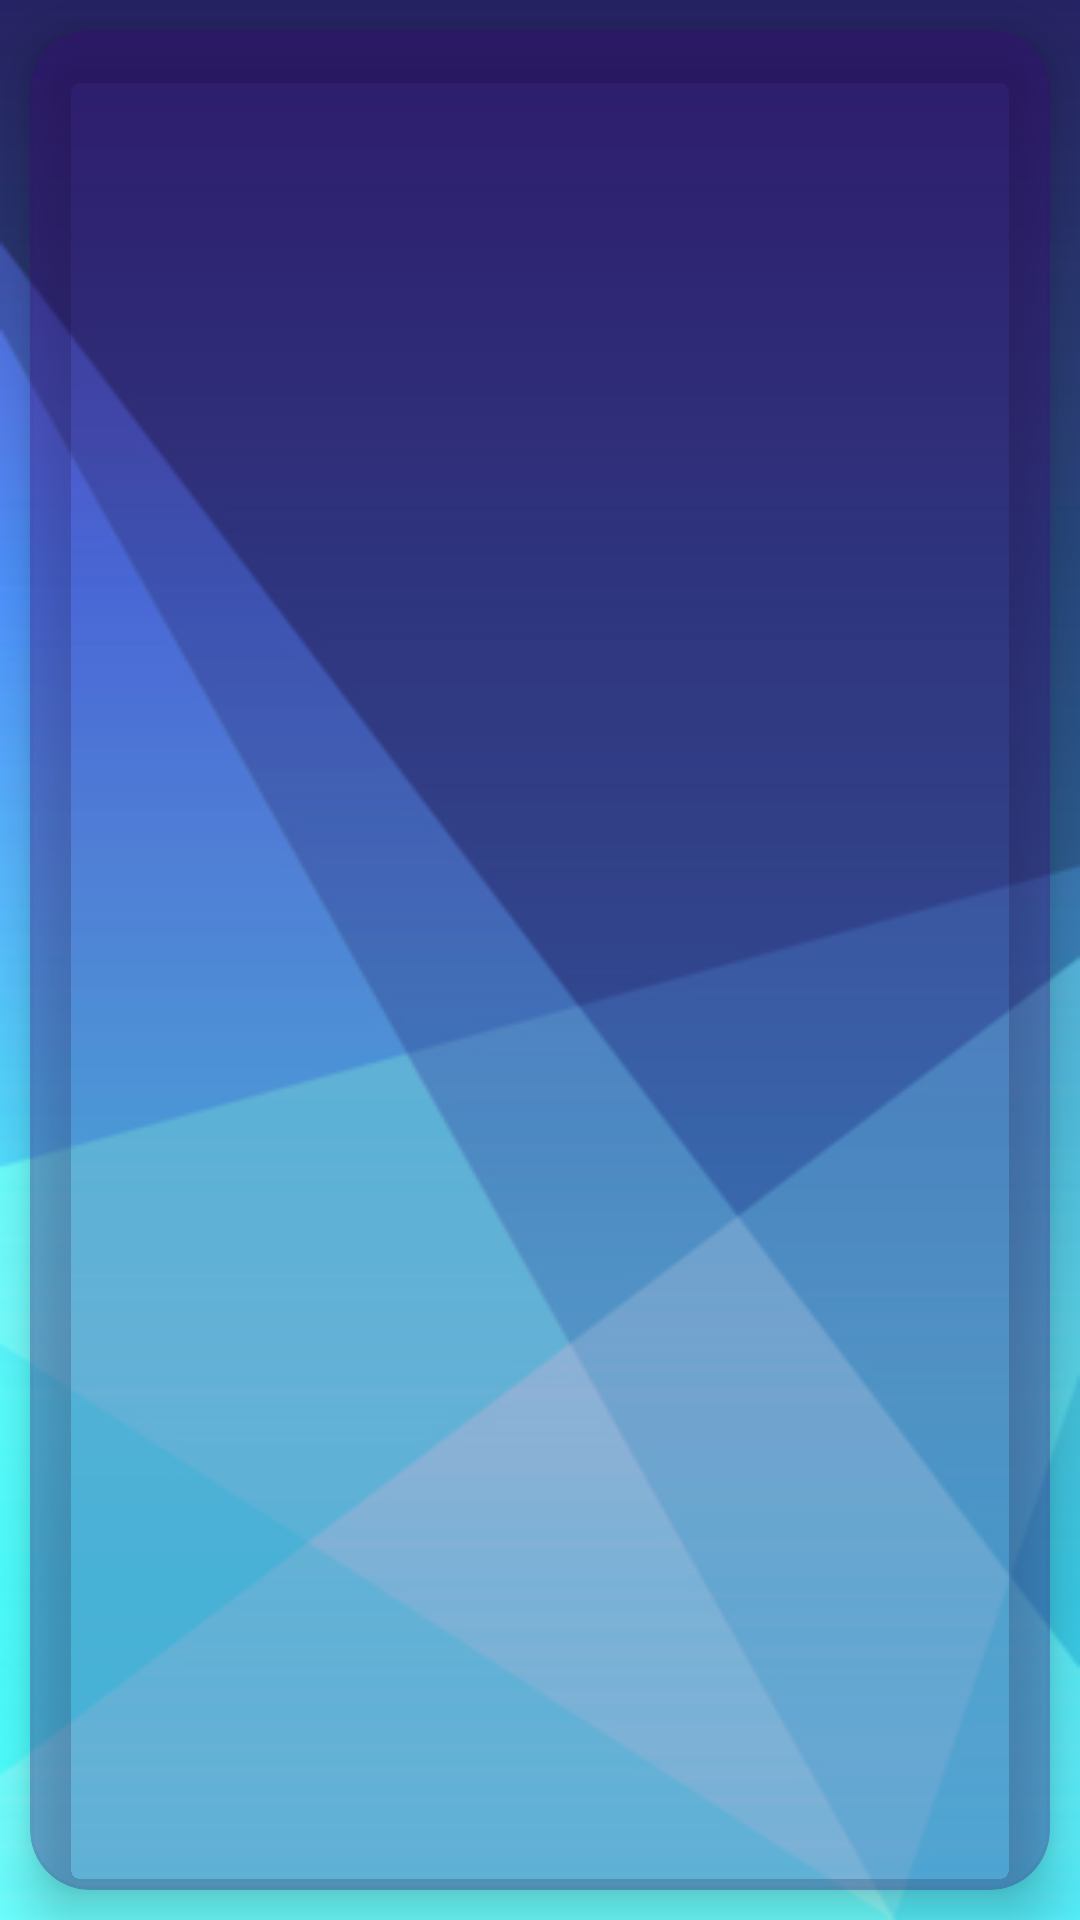

Reconstruct the res/layout file that produces this screen, plus the resources it refers to.
<!-- AndroidManifest.xml: application theme Theme.MangoExplorer -->
<!-- res/layout/dialog_info.xml -->
<?xml version="1.0" encoding="utf-8"?>
<androidx.constraintlayout.widget.ConstraintLayout xmlns:android="http://schemas.android.com/apk/res/android"
    xmlns:app="http://schemas.android.com/apk/res-auto"
    xmlns:tools="http://schemas.android.com/tools"
    android:layout_width="match_parent"
    android:layout_height="match_parent"
    android:background="@drawable/b4"
    tools:context=".BeforeCompress">
    <androidx.cardview.widget.CardView
        android:id="@+id/card_middle"
        android:layout_width="match_parent"
        android:layout_height="match_parent"
        android:layout_margin="10dp"
        app:cardBackgroundColor="#503F097E"
        app:cardCornerRadius="20dp"
        app:cardElevation="10dp"
        app:layout_constraintBottom_toBottomOf="parent"
        app:layout_constraintEnd_toEndOf="parent"
        app:layout_constraintHorizontal_bias="0.5"
        app:layout_constraintStart_toStartOf="parent"
        app:layout_constraintTop_toTopOf="parent"
        app:layout_constraintVertical_bias="0.5">
        <TextView
            android:layout_width="match_parent"
            android:layout_height="match_parent"
            android:layout_margin="30dp"
            android:id="@+id/label"/>
    </androidx.cardview.widget.CardView>
</androidx.constraintlayout.widget.ConstraintLayout>
<!-- resources referenced by this layout -->
<resources>
  <!-- drawable b4: png bitmap (drawable, 33391 bytes) -->
  <style name="Theme.MangoExplorer" parent="Base.Theme.MangoExplorer" />
  <style name="Base.Theme.MangoExplorer" parent="Theme.Material3.DayNight.NoActionBar">
          
          
      </style>
</resources>
